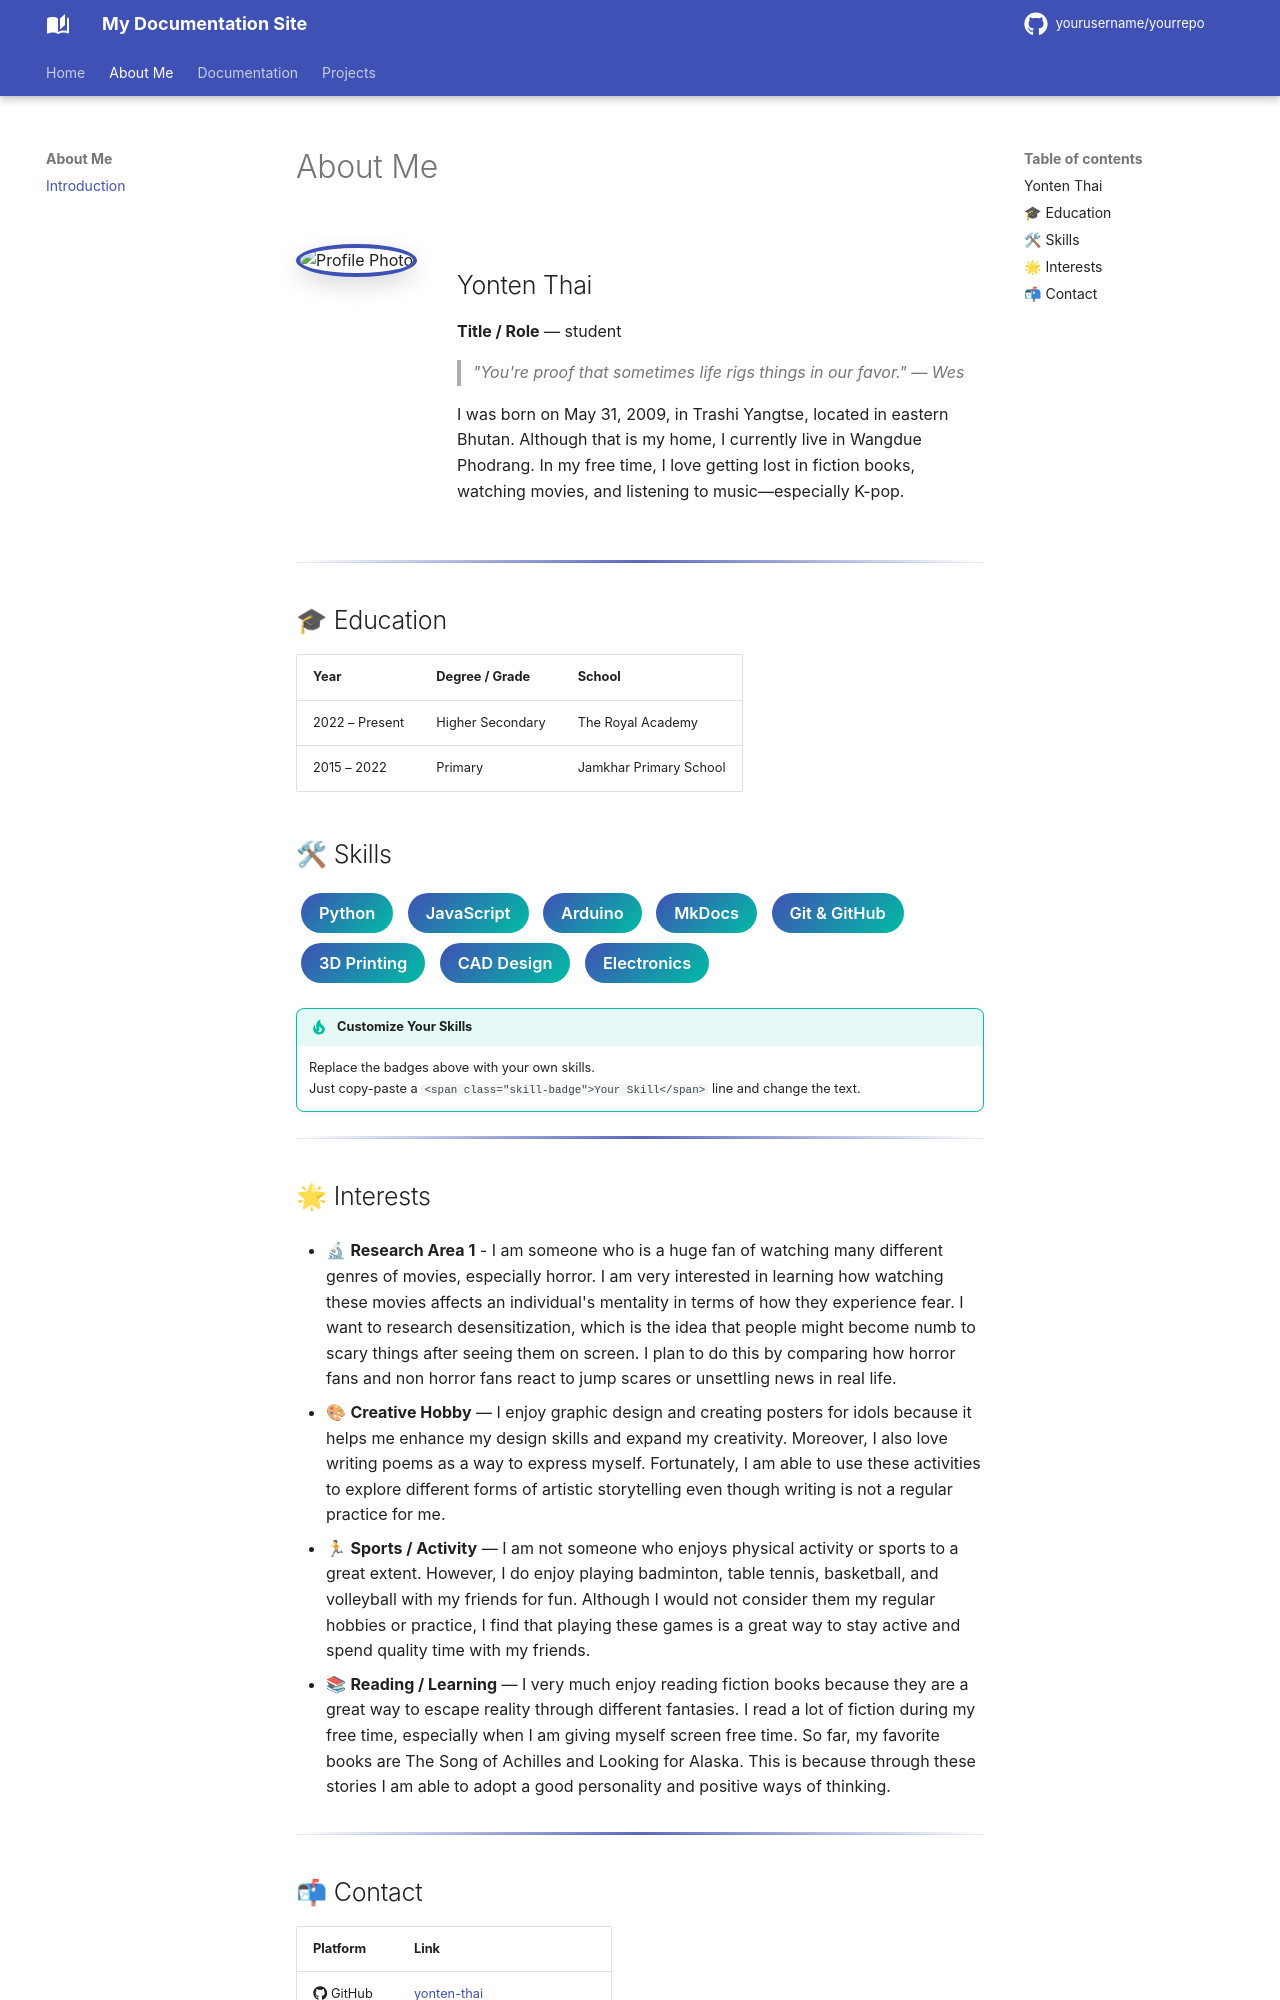

repository: yonten-thai/sample_fab_docum · page: about/index.html · generator: mkdocs

---
title: About Me
---

# About Me

<!-- ============================================================
     INSTRUCTIONS: Replace placeholder text below with your info.
     To use a Google Drive profile photo, see the image section.
     ============================================================ -->

<div class="profile-section" markdown>

<!-- ── Profile Photo ─────────────────────────────────────────
     To embed a photo from Google Drive:
     1. Upload your photo to Google Drive
     2. Right-click → Share → "Anyone with the link"
     3. Copy the FILE ID from the share link
        (e.g., https://drive.google.com/file/d/FILE_ID/view)
     4. Replace YOUR_FILE_ID below
     ──────────────────────────────────────────────────────── -->

<img class="profile-photo" src="https://drive.google.com/thumbnail?id=1u1_Mebw0WiAgEy98OZ64ls9IW0oCBlAh&sz=w400" alt="Profile Photo">


<div class="profile-info" markdown>

## Yonten Thai

**Title / Role** — student

> _"You're proof that sometimes life rigs things in our favor." — Wes_

I was born on May 31, 2009, in Trashi Yangtse, located in eastern Bhutan. Although that is my home, I currently live in Wangdue Phodrang. In my free time, I love getting lost in fiction books, watching movies, and listening to music—especially K-pop.
</div>

</div>

<hr class="section-divider">

## 🎓 Education

| Year | Degree / Grade | School |
|------|-----------------|-------------|
| 2022 – Present |  Higher Secondary | The Royal Academy |
| 2015 – 2022 | Primary | Jamkhar Primary School |

## 🛠 Skills

<div markdown>

<span class="skill-badge">Python</span>
<span class="skill-badge">JavaScript</span>
<span class="skill-badge">Arduino</span>
<span class="skill-badge">MkDocs</span>
<span class="skill-badge">Git & GitHub</span>
<span class="skill-badge">3D Printing</span>
<span class="skill-badge">CAD Design</span>
<span class="skill-badge">Electronics</span>

</div>

!!! tip "Customize Your Skills"

    Replace the badges above with your own skills.  
    Just copy-paste a `<span class="skill-badge">Your Skill</span>` line and change the text.

<hr class="section-divider">
